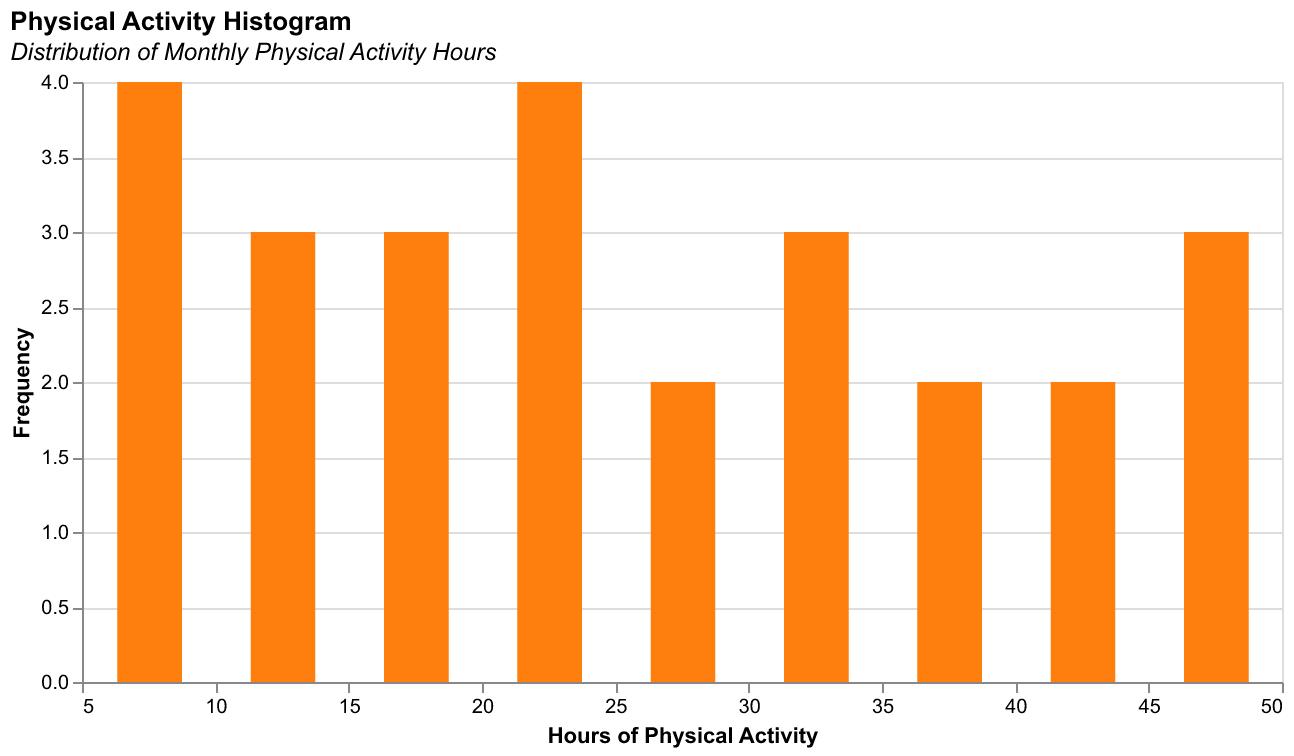

The data file committed next to this chart (first rows):
Month, Hours
2023-01, 5
2023-02, 6
2023-03, 7
2023-04, 8
2023-05, 10
2023-06, 12
2023-07, 14
2023-08, 15
2023-09, 16
2023-10, 18
2023-11, 20
2023-12, 22
2024-01, 23
2024-02, 24
2024-03, 26
2024-04, 28
2024-05, 30
2024-06, 32
2024-07, 34
2024-08, 36
2024-09, 38
2024-10, 40
2024-11, 42
2024-12, 45
2025-01, 47
2025-02, 50
